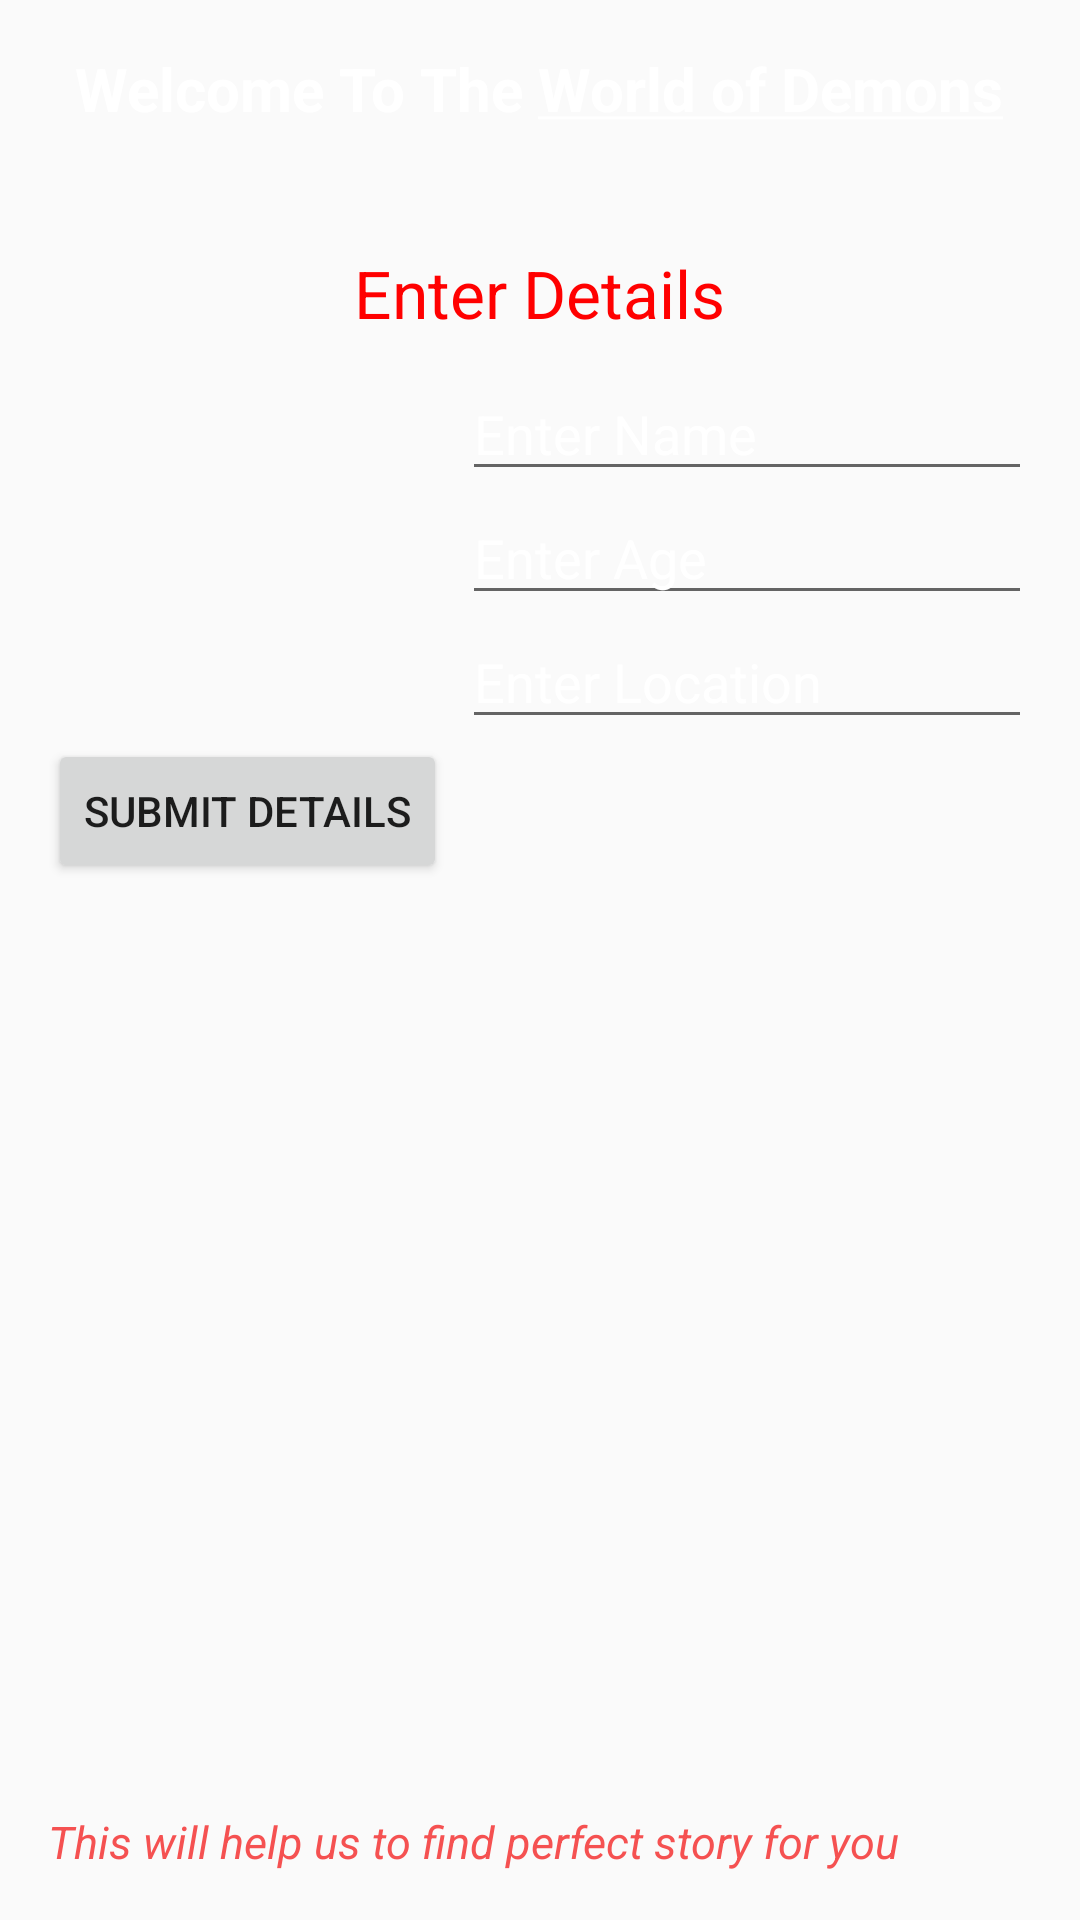

Android layout source for this screen:
<!-- AndroidManifest.xml: application theme AppTheme -->
<!-- res/layout/activity_main.xml -->
<?xml version="1.0" encoding="utf-8"?>
<RelativeLayout xmlns:android="http://schemas.android.com/apk/res/android"
    xmlns:tools="http://schemas.android.com/tools"
    android:layout_width="match_parent"
    android:layout_height="match_parent"
    android:paddingBottom="@dimen/activity_vertical_margin"
    android:paddingLeft="@dimen/activity_horizontal_margin"
    android:paddingRight="@dimen/activity_horizontal_margin"
    android:paddingTop="@dimen/activity_vertical_margin"
    android:background="@drawable/horror_background"
    tools:context="com.infinityfraction.amit.MainActivity">


    <TextView
        android:layout_width="wrap_content"
        android:layout_height="wrap_content"
        android:textAppearance="?android:attr/textAppearanceLarge"
        android:text="@string/welcome"
        android:textStyle="bold"
        android:gravity="center_horizontal"
        android:textColor="@color/white"
        android:id="@+id/textView"
        android:textSize="@dimen/heading"
        android:layout_alignParentTop="true"
        android:layout_centerHorizontal="true"
        android:background="#00ff0000" />

    <TextView
        android:layout_width="wrap_content"
        android:layout_height="wrap_content"
        android:textAppearance="?android:attr/textAppearanceLarge"
        android:text="@string/enter_details"
        android:id="@+id/textView2"
        android:layout_marginTop="40dp"
        android:textColor="#ff0000"
        android:layout_below="@+id/textView"
        android:layout_centerHorizontal="true" />

    <EditText
        android:layout_width="190dp"
        android:layout_height="wrap_content"
        android:id="@+id/editText"
        android:hint="@string/entername"
        android:singleLine="true"
        android:lines="1"
        android:scrollHorizontally="true"
        android:ellipsize="end"
        android:textColor="@color/white"
        android:layout_below="@+id/textView2"
        android:layout_alignParentRight="true"
        android:layout_alignParentEnd="true"
        android:layout_marginTop="10dp" />

    <EditText
        android:layout_width="190dp"
        android:layout_height="wrap_content"
        android:id="@+id/editText2"
        android:hint="@string/enterage"
        android:layout_below="@+id/editText"
        android:textColor="@color/white"
        android:layout_alignRight="@+id/editText"
        android:layout_alignEnd="@+id/editText"
        android:singleLine="true"
        android:lines="1"
        android:scrollHorizontally="true"
        android:ellipsize="end"
        android:layout_alignParentRight="true"
        android:layout_alignParentEnd="true"/>

    <AutoCompleteTextView
        android:layout_width="190dp"
        android:layout_height="wrap_content"
        android:textColor="@color/white"
        android:hint="@string/enterlocation"
        android:id="@+id/autoCompleteTextView"
        android:layout_below="@+id/editText2"
        android:layout_alignLeft="@+id/editText2"
        android:singleLine="true"
        android:lines="1"
        android:scrollHorizontally="true"
        android:ellipsize="end"
        android:layout_alignStart="@+id/editText2"
        android:completionThreshold="1"
        />

    <Button
        android:layout_width="wrap_content"
        android:layout_height="wrap_content"
        android:text="@string/btn_submit"
        android:id="@+id/button"
        android:layout_below="@+id/autoCompleteTextView"
        android:layout_alignParentLeft="true"
        android:layout_alignParentStart="true"
        android:onClick="openListOfStories"
        />

    <TextView
        android:layout_width="wrap_content"
        android:layout_height="wrap_content"
        android:text="@string/note_1"
        android:id="@+id/textView3"
        android:layout_alignParentBottom="true"
        android:layout_alignParentLeft="true"
        android:layout_alignParentStart="true"
        android:textStyle="italic"
        android:textSize="15dp"
        android:textColor="#f55151" />


</RelativeLayout>
<!-- resources referenced by this layout -->
<resources>
  <color name="white">#ffffff</color>
  <dimen name="activity_horizontal_margin">16dp</dimen>
  <dimen name="activity_vertical_margin">16dp</dimen>
  <dimen name="heading">20dp</dimen>
  <string name="btn_submit">Submit Details</string>
  <string name="enter_details">Enter Details</string>
  <string name="enterage">Enter Age</string>
  <string name="enterlocation">Enter Location</string>
  <string name="entername">Enter Name</string>
  <string name="note_1">This will help us to find perfect story for you</string>
  <string name="welcome">Welcome To The <u>"World of Demons"</u></string>
  <style name="AppTheme" parent="Theme.AppCompat.Light.DarkActionBar">
          
          <item name="colorPrimary">@color/colorPrimary</item>
          <item name="colorPrimaryDark">@color/colorPrimaryDark</item>
          <item name="colorAccent">@color/colorAccent</item>
  
          <item name="android:textColorHint">@color/white</item>
      </style>
  <color name="colorPrimary">#000000</color>
  <color name="colorPrimaryDark">#7b1e1c</color>
  <color name="colorAccent">#FF4081</color>
</resources>
